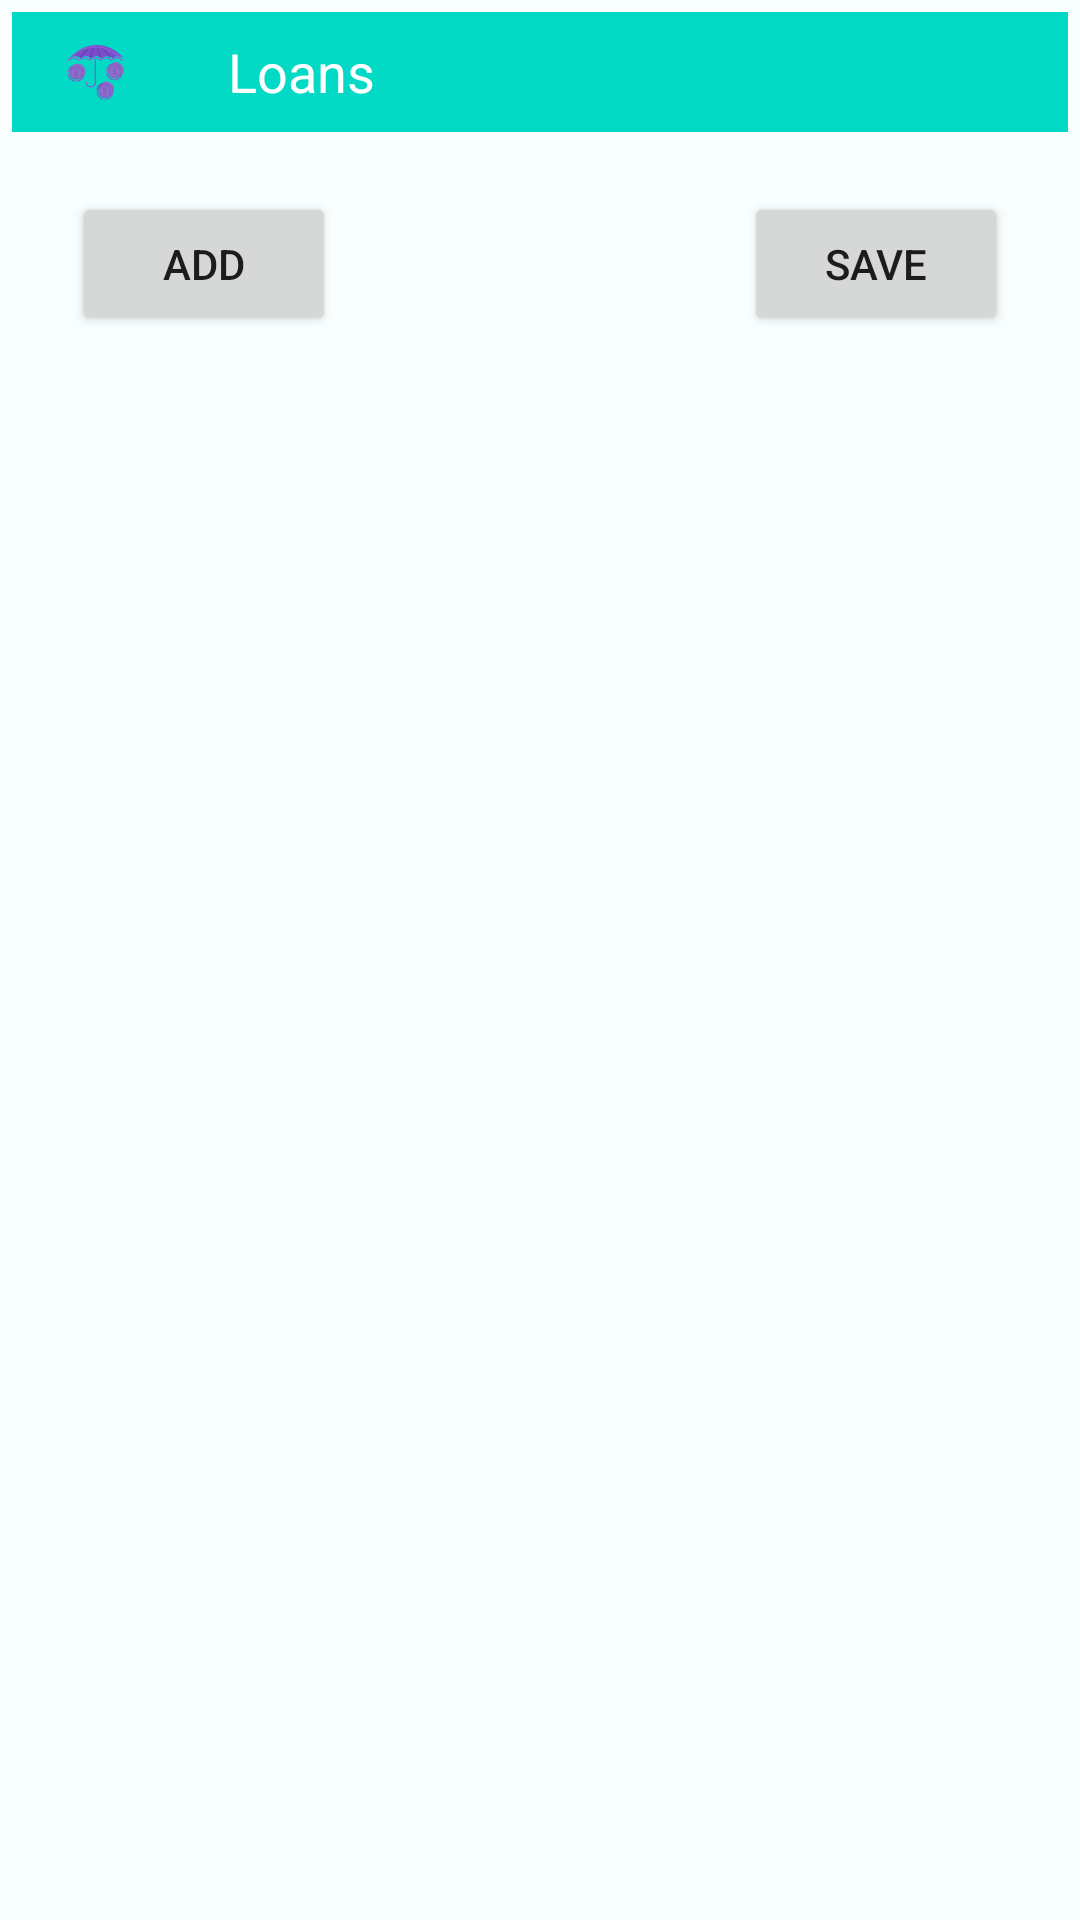

The Android layout XML behind this screen, and the referenced resources:
<!-- AndroidManifest.xml: application theme Theme.MyLifeInOrder1 -->
<!-- res/layout/activity_loan.xml -->
<?xml version="1.0" encoding="utf-8"?>
<ScrollView xmlns:android="http://schemas.android.com/apk/res/android"
    xmlns:app="http://schemas.android.com/apk/res-auto"
    android:layout_width="match_parent"
    android:layout_height="match_parent"
    xmlns:tools="http://schemas.android.com/tools"
    tools:context=".activity.LoanActivity"
    android:background="#F8FFFE">

    <LinearLayout
        android:id="@+id/main_section"
        android:layout_width="match_parent"
        android:layout_height="wrap_content"
        android:layout_margin="4dp"
        android:orientation="vertical">
        <com.google.android.material.appbar.AppBarLayout
            android:layout_width="match_parent"
            android:layout_height="wrap_content"
            android:theme="@style/Theme.MyLifeInOrder1">

            <androidx.appcompat.widget.Toolbar
                android:id="@+id/toolbar"
                android:layout_width="match_parent"
                android:layout_height="40dp"
                app:navigationIcon="@drawable/insurance"
                app:popupTheme="@style/Theme.MyLifeInOrder1"
                app:title="@string/loans"
                app:titleTextAppearance="@style/TextAppearance.AppCompat.Medium"
                app:titleTextColor="@color/design_default_color_on_primary" />
        </com.google.android.material.appbar.AppBarLayout>

        <androidx.recyclerview.widget.RecyclerView
            android:id="@+id/recyclerView"
            android:layout_width="match_parent"
            android:layout_height="match_parent"
            android:background="@android:color/background_light" />

        <include layout="@layout/button_section"
            android:id="@+id/button_section"
            android:layout_width="match_parent"
            android:layout_height="wrap_content"/>
    </LinearLayout>

</ScrollView>
<!-- res/layout/button_section.xml (included above) -->
<?xml version="1.0" encoding="utf-8"?>
<RelativeLayout xmlns:android="http://schemas.android.com/apk/res/android"
    android:layout_width="match_parent"
    android:layout_height="match_parent">

    <Button
        android:id="@+id/add_button"
        android:layout_width="wrap_content"
        android:layout_height="wrap_content"
        android:layout_alignParentStart="true"
        android:layout_alignParentLeft="true"
        android:layout_alignParentEnd="false"
        android:layout_alignParentRight="false"
        android:layout_alignParentBottom="false"
        android:layout_marginStart="20dp"
        android:layout_marginTop="20dp"
        android:layout_marginEnd="20dp"
        android:layout_marginBottom="20dp"
        android:text="@string/add" />

    <Button
        android:id="@+id/save_button"
        android:layout_width="wrap_content"
        android:layout_height="wrap_content"
        android:layout_alignParentEnd="false"
        android:layout_alignParentRight="true"
        android:layout_alignParentBottom="false"
        android:layout_marginTop="20dp"
        android:layout_marginEnd="20dp"
        android:layout_marginRight="20dp"
        android:layout_marginBottom="20dp"
        android:text="@string/save" />
</RelativeLayout>
<!-- resources referenced by this layout -->
<resources>
  <!-- drawable insurance: vector/xml drawable (drawable, 7373 chars, omitted) -->
  <string name="add">Add</string>
  <string name="loans">Loans</string>
  <string name="save">Save</string>
  <style name="Theme.MyLifeInOrder1" parent="Theme.MaterialComponents.DayNight.DarkActionBar">
          
          <item name="colorPrimary">@color/teal_200</item>
          <item name="colorPrimaryVariant">@color/teal_700</item>
          <item name="colorOnPrimary">@color/white</item>
          
          <item name="colorSecondary">@color/teal_200</item>
          <item name="colorSecondaryVariant">@color/teal_700</item>
          <item name="colorOnSecondary">@color/black</item>
          
          <item name="android:statusBarColor" tools:targetApi="21">?attr/colorPrimaryVariant</item>
          
  
      </style>
  <color name="teal_200">#FF03DAC5</color>
  <color name="teal_700">#FF018786</color>
  <color name="white">#FFFFFFFF</color>
  <color name="black">#FF000000</color>
</resources>
